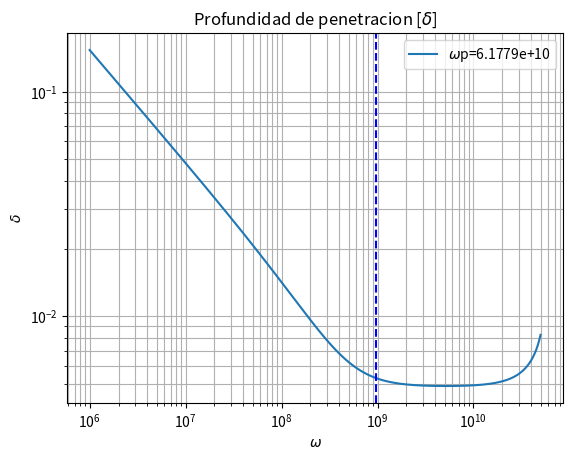
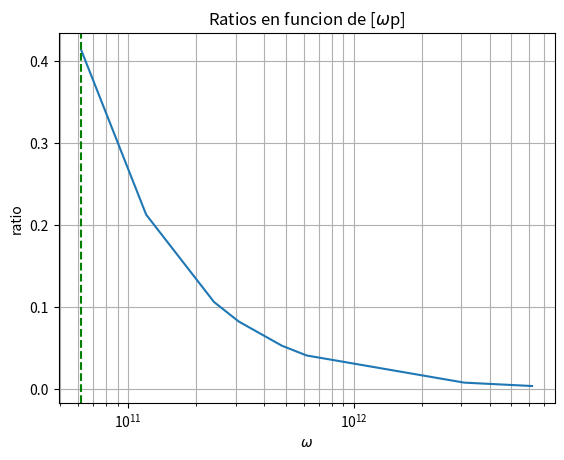

The script that saved these images, in order:
import matplotlib.pyplot as plt
import numpy as np
import scipy.constants as cts


Ne = 1.2e18
v_col = 500e6
rad = 12e-3

e_o = cts.epsilon_0
w = np.linspace(1e6,50e9,1000000)
fo = 152e6
wo = 2*cts.pi*fo
f1 = 141e6
w1 = 2*cts.pi*f1

cond0 = (Ne*cts.elementary_charge*cts.elementary_charge)/(cts.electron_mass*v_col)
print("sigma0 = ", "{:.4e}".format(cond0))


fig = plt.figure(1)
plt.xscale("log")
plt.yscale("log")

wps = [61.799e9, 3.08995e11, 480e9, 61.799e10]
wp = 61.779e9
# for wp in wps:
print("wp", "{:.4e}".format(wp))
ereal = 1-(((wp*wp)/(v_col*v_col))/(1+((w*w)/(v_col*v_col))))
erealPrint = 1-(((wp*wp)/(v_col*v_col))/(1+((wo*wo)/(v_col*v_col))))
erealPrint1 = 1-(((wp*wp)/(v_col*v_col))/(1+((w1*w1)/(v_col*v_col))))
print("\tepsilon.real", "{:.4e}".format(erealPrint))
eimag = (((wp*wp)/(v_col))/(1+((w*w)/(v_col*v_col))))/w
eimagPrint = (((wp*wp)/(v_col))/(1+((wo*wo)/(v_col*v_col))))/wo
eimagPrint1 = (((wp*wp)/(v_col))/(1+((w1*w1)/(v_col*v_col))))/w1
print("\tepsilon.imag", "{:.4e}".format(eimagPrint))
nimag = np.sqrt((np.sqrt((ereal*ereal)+(eimag*eimag))-ereal)/2)
nimagPrint = np.sqrt((np.sqrt((erealPrint*erealPrint)+(eimagPrint*eimagPrint))-erealPrint)/2)
nimagPrint1 = np.sqrt((np.sqrt((erealPrint1*erealPrint1)+(eimagPrint1*eimagPrint1))-erealPrint1)/2)

nrealPrint = np.sqrt((np.sqrt((erealPrint*erealPrint)+(eimagPrint*eimagPrint))+erealPrint)/2)
nrealPrint1 = np.sqrt((np.sqrt((erealPrint1*erealPrint1)+(eimagPrint1*eimagPrint1))+erealPrint1)/2)
print("\tnreal@","{:.4e}".format(fo)," = " ,"{:.4e}".format(nrealPrint))
print("\tnreal@","{:.4e}".format(f1)," = " ,"{:.4e}".format(nrealPrint1))

print("\tnimag@","{:.4e}".format(fo)," = " ,"{:.4e}".format(nimagPrint))
print("\tnimag@","{:.4e}".format(f1)," = " ,"{:.4e}".format(nimagPrint1))
delta = cts.c/(w*nimag)
deltaPrint = cts.c/(wo*nimagPrint)
deltaPrint1 = cts.c/(w1*nimagPrint1)
print("\tdelta@","{:.4e}".format(fo)," = " ,"{:.4e}".format(deltaPrint))
print("\tdelta@","{:.4e}".format(f1)," = " ,"{:.4e}".format(deltaPrint1))
print("\tratio@","{:.4e}".format(fo)," = " ,deltaPrint/rad)
print("\tratio@","{:.4e}".format(f1)," = " , deltaPrint1/rad)
print("")
# plot the function
plt.plot(w,delta, label = "$\omega$p="+"{:.4e}".format(wp))


plt.axvline(x=wo, color='b', linestyle='--')

# plt.title(r"$\omega$p = "+"{:.2e}".format(wp)+r" rad/seg, $\nu$_col = "+"{:.2e}".format(v_col)+" 1/seg")
# plt.title("Profundidad de penetracion [$\delta$]")
plt.title("Profundidad de penetracion [$\delta$]")

plt.legend()
plt.autoscale
plt.grid(True,which="both")

plt.xlabel("$\omega$")
plt.ylabel("$\delta$")


fig = plt.figure(2)
plt.xscale("log")

ratios = [0.41348687283325036, 0.21292383053791855, 0.10645941656550853, 0.08268800684781734, 0.05322939595738451, 0.041343857076740806, 0.008268762049189412, 0.00413438087824871]
wps2 = [6.1799e+10, 1.2000e+11, 2.4000e+11, 3.0900e+11, 4.8000e+11, 6.1799e+11, 3.0900e+12, 6.1799e+12]

_ = plt.plot(wps2, ratios)
plt.title("Ratios en funcion de [$\omega$p]")
plt.axvline(x=61.799e9, color='g', linestyle='--')

plt.autoscale
plt.grid(True,which="both")

plt.xlabel("$\omega$")
plt.ylabel("ratio")

# plt.show()